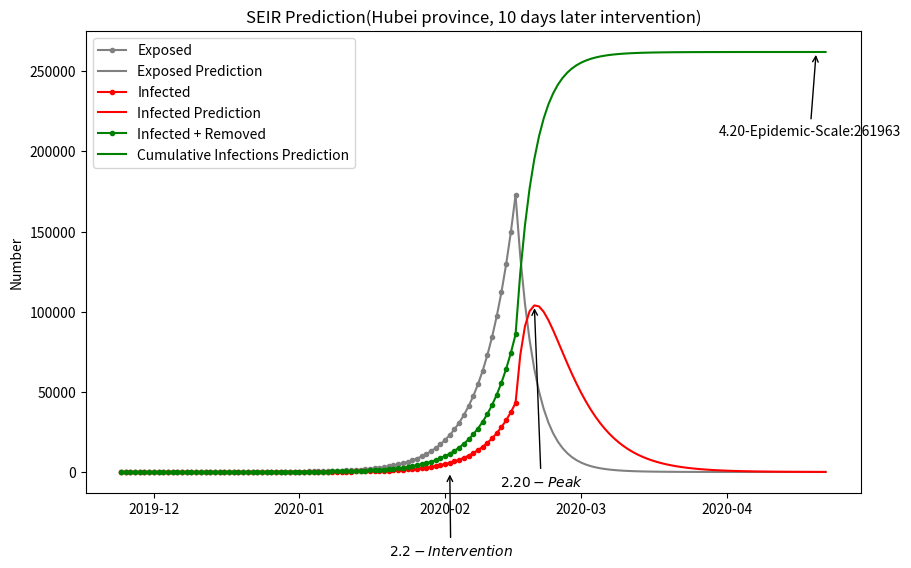

Write Python code to recreate this figure.
# SEIR传染病模型仿真

'http://dx.doi.org/10.21037/jtd.2020.02.64'
######################################
# N: 区域内总人口                      #
# S: 易感者                           #
# E: 潜伏者                           #
# I: 感染者                           #
# R: 康复者                           #
# r: 每天接触的人数                    #
# r2: 潜伏者每天接触的人数              #
# beta1: 感染者传染给易感者的概率, I——>S #
# beta2: 潜伏者感染易感者的概率, E——>S   #
# sigma: 潜伏者转化为感染者的概率, E——>I #
# gama: 康复概率, I——>R                #
# T: 传播时间                          #
#######################################

import numpy as np
import matplotlib.pyplot as plt
import scipy.integrate as spi

# 阶段一，11.24 - 1.23  1.11
N = 60000000         # 湖北省为6000万，武汉900万
E_0 = 0
I_0 = 1
R_0 = 0
S_0 = N - E_0 - I_0 - R_0
b1 = 0.02         # 真实数据拟合得出
b2 = 0.021/3#0.007
# r2 * beta2 = 2
sigma = 1/14         # 1/14, 潜伏期的倒数
gamma = 1/7          # 1/7, 感染期的倒数
r = 18                # 政府干预措施决定
T = 84

#ode求解
INI = [S_0, E_0, I_0, R_0]
def SEIR(inivalue, _):
    X = inivalue
    Y = np.zeros(4)
    # S数量
    Y[0] = - (r * b1 * X[0] * X[2]) / N - (r * b2 * X[0] * X[1]) / N
    # E数量
    Y[1] = (r * b1 * X[0] * X[2]) / N + (r * b2 * X[0] * X[1]) / N - sigma * X[1]
    # I数量
    Y[2] = sigma * X[1] - gamma * X[2]
    # R数量
    Y[3] = gamma * X[2]
    return Y

T_range = np.arange(0, T+1)
Res = spi.odeint(SEIR, INI, T_range)
S_t = Res[:, 0]
E_t = Res[:, 1]
I_t = Res[:, 2]
R_t = Res[:, 3]
#print(I_t[60], type(I_t)) # 549 <class 'numpy.ndarray'>
#print(E_t[57])


# 阶段二，1.23后
S_2 = S_t[T]
E_2 = E_t[T]
I_2 = I_t[T]
R_2 = R_t[T]

beta1 = 0.02#0.15747     # 真实数据拟合得出
beta2 = 0.021/3#0.78735
# r2 * beta2 = 2
sigma2 = 1/4   # 1/14, 潜伏期的倒数
#gamma = 1/6.736     # 1/7, 感染期的倒数
r2 = 0.1              # 政府干预措施决定
T2 = 150-T

#ode求解
INI = [S_2, E_2, I_2, R_2]
def SEIR(inivalue, _):
    X = inivalue
    Y = np.zeros(4)
    # S数量
    Y[0] = - (r2 * beta1 * X[0] * X[2]) / N - (r2 * beta2 * X[0] * X[1]) / N
    # E数量
    Y[1] = (r2 * beta1 * X[0] * X[2]) / N + (r2 * beta2 * X[0] * X[1]) / N - sigma2 * X[1]
    # I数量
    Y[2] = sigma2 * X[1] - gamma * X[2]
    # R数量
    Y[3] = gamma * X[2]
    return Y

T_range = np.arange(0, T2+1)
Res = spi.odeint(SEIR, INI, T_range)
S_t2 = Res[:, 0]
E_t2 = Res[:, 1]
I_t2 = Res[:, 2]
R_t2 = Res[:, 3]

plt.figure(figsize=(10, 6))
#显示日期
import pandas as pd
xs = pd.date_range(start='20191124', periods=T+1, freq='1D')#生成2020-02-11类型的日期数组（）
#print(xs)
xs2 = pd.date_range(start='20200216', periods=T2+1, freq='1D')

#plt.plot(S_t, color='blue', label='Susceptibles')#, marker='.')
plt.plot(xs, E_t, color='grey', label='Exposed', marker='.')
plt.plot(xs2, E_t2, color='grey', label='Exposed Prediction')
plt.plot(xs, I_t, color='red', label='Infected', marker='.')
plt.plot(xs2, I_t2, color='red', label='Infected Prediction')
plt.plot(xs, I_t + R_t, color='green', label='Infected + Removed', marker='.')
plt.plot(xs2, I_t2 + R_t2, color='green', label='Cumulative Infections Prediction')
#plt.plot(np.arange(0, T+1, 1), I_t + R_t, color='green', label='Removed')
#plt.plot(np.arange(T, T+T2+1, 1), I_t2 + R_t2, color='green', label='Infected2')
#plt.xlabel('Date')
plt.ylabel('Number')
plt.title('SEIR Prediction(Hubei province, 10 days later intervention)')
plt.legend()

xs3 = pd.date_range(start='20200202', periods=1, freq='1D')
#plt.plot(xs3, np.arange(1000, 2000, 1000))
plt.annotate(r'$2.2-Intervention$', xy=(xs3, 200), xycoords='data', xytext=(-44, -60), textcoords='offset points',
             fontsize=10, arrowprops=dict(arrowstyle='->', connectionstyle='arc3, rad=0'))
#print(I_t2)
xs4 = pd.date_range(start='20200220', periods=1, freq='1D')
plt.annotate(r'$2.20-Peak$', xy=(xs4, 103911), xycoords='data', xytext=(-25, -130), textcoords='offset points',
             fontsize=10, arrowprops=dict(arrowstyle='->', connectionstyle='arc3, rad=0'))
#print(R_t2)
xs5 = pd.date_range(start='20200420', periods=1, freq='1D')
plt.annotate(r'4.20-Epidemic-Scale:261963', xy=(xs5, 261963), xycoords='data', xytext=(-70, -60), textcoords='offset points',
             fontsize=10, arrowprops=dict(arrowstyle='->', connectionstyle='arc3, rad=0'))
#plt.text(30, 10, r'$This\ is\ the\ some\ text.\ \mu_j\ \sigma_i\ \alpha_t$')
plt.show()
